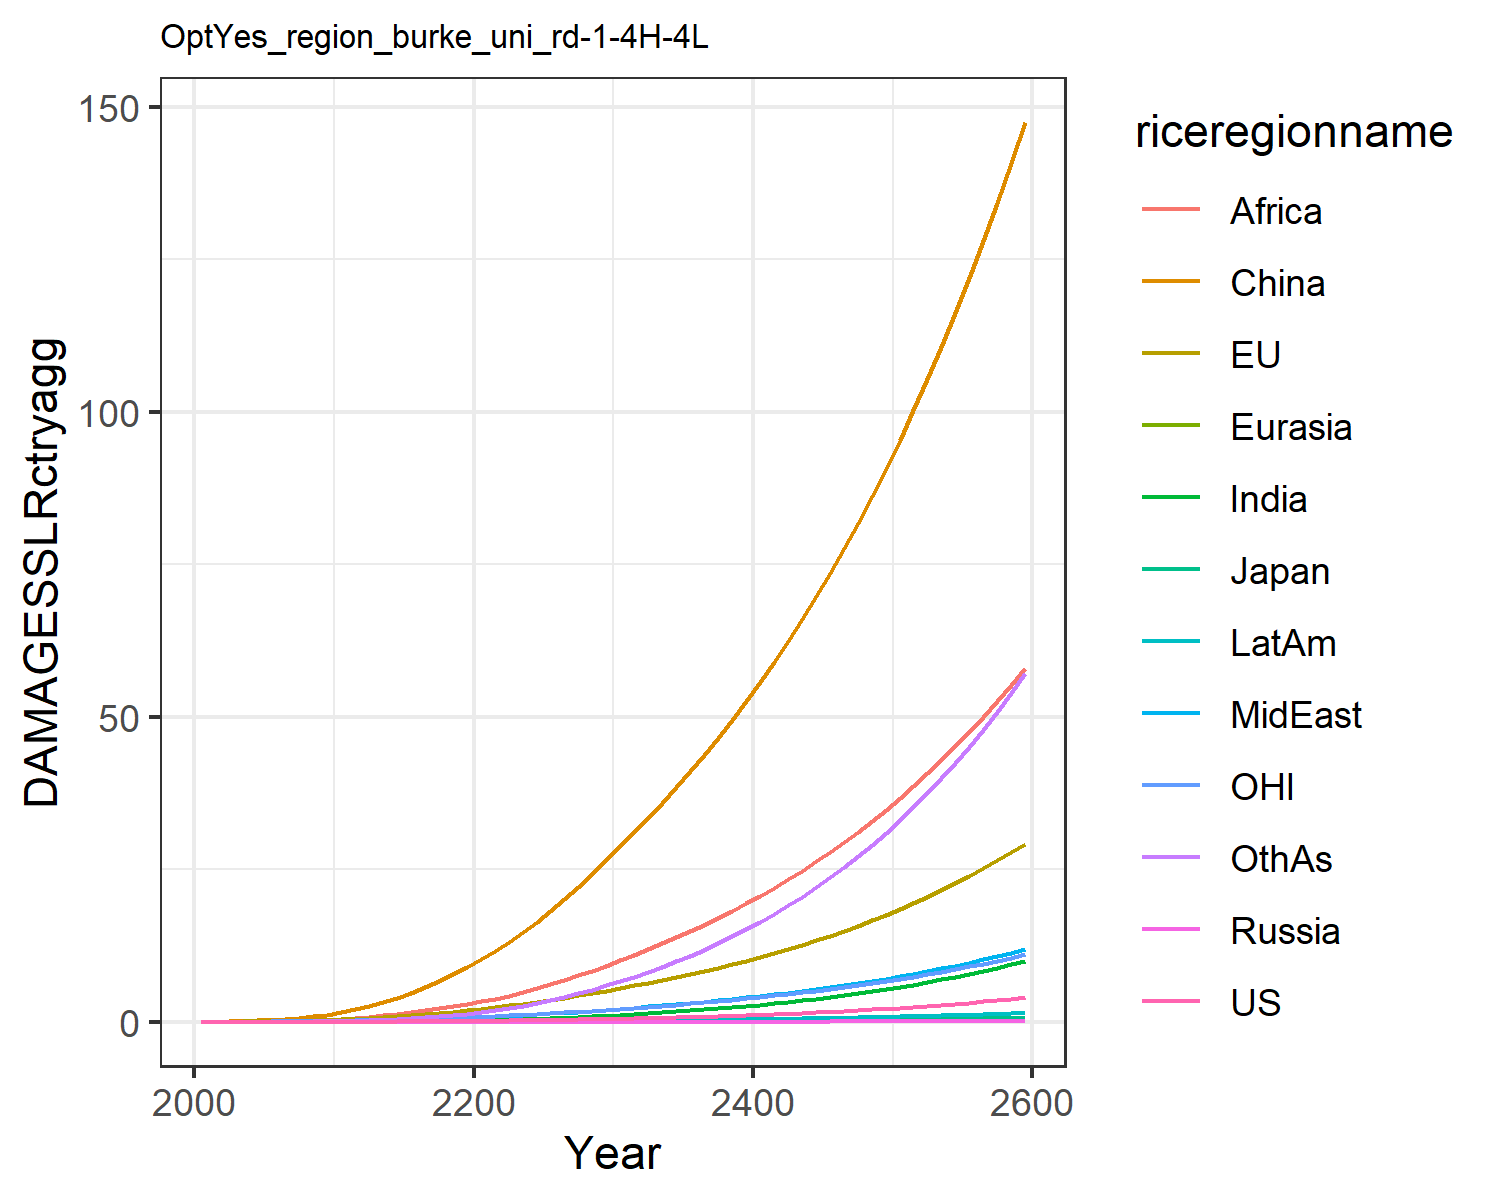

The data file committed next to this chart (first rows):
0.0, 0.0, 0.0, 0.0, 0.0, 0.0, 0.0, 0.0, 0.0, 0.0, 0.0, 0.0
0.0001209, 0.018, 0.0005781, 2.8281441550043794e-6, 2.9556407618635642e-5, 0.03397, 3.467256107112051e-5, 0.001937, 0.002093, 1.4919496892482063e-5, 0.007634, 0.0001531
0.0002355, 0.02878, 0.0008393, 5.258608447223803e-6, 5.322710951924752e-5, 0.06972, 9.212752591470108e-5, 0.003962, 0.005163, 3.417929742444911e-5, 0.01256, 0.0004017
0.0004945, 0.04672, 0.00124, 1.0372297340402139e-5, 9.683824217588812e-5, 0.1265, 0.0002476, 0.007861, 0.01246, 8.168424638282948e-5, 0.02067, 0.001127
0.0009492, 0.07116, 0.001682, 1.8875464105026103e-5, 0.0001628, 0.2086, 0.0005832, 0.01419, 0.02681, 0.0001735, 0.03147, 0.002767
0.00169, 0.1026, 0.002257, 3.237237714728526e-5, 0.0002566, 0.3198, 0.001219, 0.02343, 0.0509, 0.0003333, 0.04499, 0.006004
0.002826, 0.1416, 0.003021, 5.271026512501679e-5, 0.0003851, 0.4677, 0.002324, 0.03626, 0.08751, 0.0005945, 0.06124, 0.01183
0.004512, 0.1891, 0.003947, 8.172594999212997e-5, 0.0005547, 0.6583, 0.004154, 0.05397, 0.1426, 0.001003, 0.08073, 0.02182
0.006928, 0.2459, 0.005026, 0.0001213, 0.0007712, 0.8953, 0.00704, 0.07793, 0.2234, 0.001614, 0.1037, 0.03812
0.01027, 0.3122, 0.006255, 0.000173, 0.001039, 1.181, 0.01138, 0.1095, 0.3377, 0.002489, 0.1302, 0.06344
0.01473, 0.3936, 0.007804, 0.0002453, 0.001384, 1.544, 0.01762, 0.147, 0.4814, 0.003701, 0.1626, 0.1002
0.0204, 0.495, 0.009812, 0.0003487, 0.001835, 2.019, 0.02625, 0.1874, 0.645, 0.005319, 0.2031, 0.1511
0.02781, 0.6182, 0.01232, 0.0004888, 0.002397, 2.577, 0.03781, 0.2347, 0.8348, 0.00746, 0.2521, 0.2177
0.03686, 0.7571, 0.01517, 0.0006653, 0.00306, 3.221, 0.05266, 0.2878, 1.055, 0.01014, 0.307, 0.3035
0.04755, 0.9101, 0.01832, 0.0008806, 0.003824, 3.958, 0.07114, 0.346, 1.304, 0.01338, 0.3672, 0.4112
0.05999, 1.077, 0.02177, 0.001138, 0.00469, 4.788, 0.0935, 0.4089, 1.581, 0.01721, 0.4326, 0.5421
0.07426, 1.258, 0.02554, 0.001439, 0.005657, 5.706, 0.1199, 0.4766, 1.884, 0.02164, 0.5035, 0.6978
0.09042, 1.453, 0.02964, 0.001787, 0.006725, 6.712, 0.1506, 0.5486, 2.211, 0.0267, 0.5799, 0.879
0.1086, 1.663, 0.03406, 0.002184, 0.007892, 7.802, 0.1855, 0.6248, 2.557, 0.03239, 0.6617, 1.086
0.1287, 1.888, 0.03883, 0.002633, 0.009158, 8.974, 0.2247, 0.7048, 2.922, 0.03871, 0.7491, 1.32
0.1509, 2.128, 0.04395, 0.003131, 0.01054, 10.25, 0.2697, 0.7925, 3.32, 0.04588, 0.8423, 1.587
0.1751, 2.387, 0.04946, 0.00368, 0.01206, 11.63, 0.3221, 0.8913, 3.767, 0.05412, 0.9417, 1.899
0.2014, 2.662, 0.05536, 0.004282, 0.01371, 13.12, 0.3816, 0.9989, 4.282, 0.06337, 1.047, 2.252
0.23, 2.955, 0.06166, 0.00494, 0.01547, 14.72, 0.448, 1.114, 4.85, 0.07362, 1.159, 2.646
0.261, 3.265, 0.06836, 0.005659, 0.01737, 16.42, 0.5216, 1.238, 5.465, 0.08491, 1.278, 3.082
0.2945, 3.594, 0.0755, 0.006441, 0.01939, 18.21, 0.6025, 1.369, 6.125, 0.09726, 1.403, 3.561
0.3308, 3.944, 0.08312, 0.007291, 0.02154, 20.13, 0.6913, 1.508, 6.83, 0.1108, 1.536, 4.087
0.3699, 4.314, 0.09121, 0.008212, 0.02383, 22.15, 0.7882, 1.656, 7.581, 0.1255, 1.677, 4.66
0.412, 4.704, 0.0998, 0.009207, 0.02625, 24.28, 0.8933, 1.811, 8.375, 0.1414, 1.825, 5.282
0.4572, 5.117, 0.1089, 0.01028, 0.02882, 26.52, 1.007, 1.976, 9.215, 0.1586, 1.981, 5.953
0.5049, 5.54, 0.1183, 0.01141, 0.03147, 28.82, 1.128, 2.145, 10.08, 0.1768, 2.141, 6.665
0.5546, 5.966, 0.1278, 0.01259, 0.03418, 31.12, 1.255, 2.318, 10.97, 0.1958, 2.303, 7.41
0.6069, 6.404, 0.1376, 0.01383, 0.03697, 33.48, 1.389, 2.497, 11.88, 0.2158, 2.469, 8.196
0.6624, 6.859, 0.1479, 0.01515, 0.03988, 35.91, 1.531, 2.683, 12.83, 0.2369, 2.641, 9.03
0.7211, 7.332, 0.1586, 0.01655, 0.04292, 38.43, 1.682, 2.876, 13.82, 0.2594, 2.82, 9.913
0.7834, 7.826, 0.1698, 0.01803, 0.04608, 41.05, 1.842, 3.078, 14.85, 0.2832, 3.007, 10.85
0.8494, 8.341, 0.1816, 0.01959, 0.04939, 43.76, 2.012, 3.289, 15.92, 0.3084, 3.201, 11.84
0.9193, 8.878, 0.1939, 0.02126, 0.05284, 46.59, 2.192, 3.51, 17.04, 0.3352, 3.405, 12.88
0.9934, 9.439, 0.2068, 0.02302, 0.05645, 49.52, 2.382, 3.74, 18.2, 0.3635, 3.617, 13.99
1.072, 10.03, 0.2203, 0.02488, 0.06022, 52.57, 2.584, 3.981, 19.41, 0.3935, 3.838, 15.16
1.155, 10.64, 0.2345, 0.02686, 0.06416, 55.74, 2.797, 4.232, 20.67, 0.4253, 4.07, 16.4
1.243, 11.28, 0.2494, 0.02895, 0.06827, 59.04, 3.023, 4.495, 21.99, 0.4589, 4.311, 17.7
1.336, 11.95, 0.265, 0.03116, 0.07258, 62.47, 3.261, 4.769, 23.36, 0.4944, 4.564, 19.07
1.434, 12.64, 0.2813, 0.03349, 0.07707, 66.04, 3.513, 5.056, 24.79, 0.532, 4.827, 20.52
1.538, 13.37, 0.2985, 0.03596, 0.08177, 69.75, 3.779, 5.356, 26.28, 0.5717, 5.102, 22.04
1.648, 14.14, 0.3164, 0.03857, 0.08669, 73.61, 4.06, 5.67, 27.83, 0.6136, 5.39, 23.65
1.764, 14.93, 0.3353, 0.04133, 0.09182, 77.62, 4.356, 5.998, 29.45, 0.6578, 5.69, 25.34
1.886, 15.77, 0.355, 0.04423, 0.09719, 81.8, 4.668, 6.341, 31.13, 0.7045, 6.004, 27.13
2.015, 16.64, 0.3757, 0.0473, 0.1028, 86.15, 4.998, 6.699, 32.89, 0.7538, 6.332, 29
2.152, 17.55, 0.3974, 0.05054, 0.1087, 90.68, 5.345, 7.073, 34.73, 0.8058, 6.674, 30.97
2.295, 18.5, 0.4201, 0.05396, 0.1148, 95.39, 5.711, 7.465, 36.64, 0.8606, 7.032, 33.05
2.447, 19.49, 0.4439, 0.05756, 0.1212, 100.3, 6.097, 7.874, 38.63, 0.9185, 7.406, 35.23
2.607, 20.53, 0.4689, 0.06136, 0.1279, 105.4, 6.503, 8.303, 40.72, 0.9794, 7.796, 37.52
2.775, 21.61, 0.495, 0.06537, 0.135, 110.7, 6.931, 8.75, 42.89, 1.044, 8.204, 39.93
2.953, 22.74, 0.5224, 0.06959, 0.1423, 116.2, 7.381, 9.218, 45.15, 1.111, 8.63, 42.46
3.14, 23.93, 0.5512, 0.07403, 0.15, 122, 7.855, 9.708, 47.52, 1.183, 9.074, 45.12
3.337, 25.17, 0.5812, 0.07872, 0.158, 128, 8.355, 10.22, 49.98, 1.258, 9.539, 47.91
3.545, 26.46, 0.6128, 0.08365, 0.1664, 134.2, 8.88, 10.75, 52.56, 1.337, 10.02, 50.84
3.763, 27.81, 0.6458, 0.08885, 0.1752, 140.7, 9.433, 11.31, 55.24, 1.42, 10.53, 53.92
3.993, 29.22, 0.6804, 0.09431, 0.1844, 147.5, 10.01, 11.9, 58.05, 1.508, 11.06, 57.16
